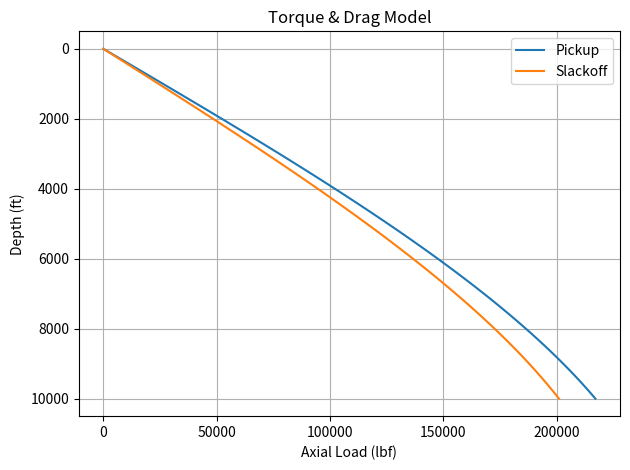

The matplotlib source for this figure:
# tnd_model.py
import numpy as np
import pandas as pd
import matplotlib.pyplot as plt

# -----------------------------
# Parameters (customize later)
# -----------------------------
depth = np.linspace(0, 10000, 101)          # ft
inclination = np.linspace(0, 60, 101)       # deg
mud_weight = 9.5                            # ppg
pipe_od = 5.0                               # in
pipe_id = 4.276                             # in
pipe_weight = 19.5                          # lb/ft
friction_factor_slackoff = 0.25
friction_factor_pickup = 0.35

# constants
g = 32.174
rho_mud = mud_weight * 0.052 * 144 / g       # lb/ft³ equivalent
area = np.pi / 4 * (pipe_od ** 2 - pipe_id ** 2) / 144  # ft²

# -----------------------------
# Functions
# -----------------------------
def tension_profile(depth, inc, friction):
    """Approximate axial tension considering friction."""
    W = pipe_weight * np.cos(np.radians(inc))
    T = np.zeros_like(depth)
    for i in range(1, len(depth)):
        dL = depth[i] - depth[i - 1]
        T[i] = T[i - 1] + W[i] * dL * (1 + friction)
    return T

def torque_profile(depth, inc, tension):
    """Estimate torque vs depth from tension & geometry."""
    r = pipe_od / 24  # ft radius
    TQ = tension * r * np.sin(np.radians(inc))
    return TQ

# -----------------------------
# Compute Profiles
# -----------------------------
T_slack = tension_profile(depth, inclination, friction_factor_slackoff)
T_pick = tension_profile(depth, inclination, friction_factor_pickup)
TQ = torque_profile(depth, inclination, T_pick)

data = pd.DataFrame({
    "Depth_ft": depth,
    "Incl_deg": inclination,
    "Tension_Slackoff_lbf": T_slack,
    "Tension_Pickup_lbf": T_pick,
    "Torque_lbf_ft": TQ
})

# save CSV
data.to_csv("results_tnd.csv", index=False)

# save plot
plt.figure()
plt.plot(data["Tension_Pickup_lbf"], data["Depth_ft"], label="Pickup")
plt.plot(data["Tension_Slackoff_lbf"], data["Depth_ft"], label="Slackoff")
plt.gca().invert_yaxis()
plt.xlabel("Axial Load (lbf)")
plt.ylabel("Depth (ft)")
plt.legend()
plt.title("Torque & Drag Model")
plt.grid(True)
plt.tight_layout()
plt.savefig("tnd_plot.png", dpi=200)

print("✅ Torque & Drag model run complete.")
